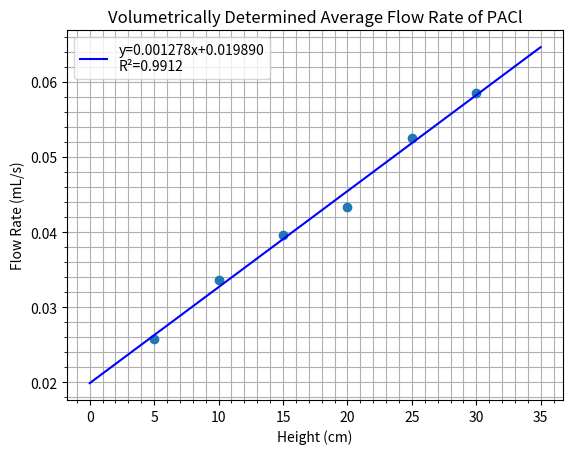

Reproduce this figure in Python.
#Volumetric Determined Average Flow Rate of PACl vs. Height
#Second redesign of system

import matplotlib.pyplot as plt
import numpy as np
from scipy import stats

#Change in height of PACl system
height=[5,10,15,20,25,30]
#System flow rate measured from effluent
flowrate=[0.02583472335,0.03367053161,0.03962373578,0.04338574177,0.05256246053,0.05848966854]

#Plot data points from experiment
plt.plot(height,flowrate,'o')

#Formatting plot
plt.xlabel('Height (cm)')
plt.ylabel('Flow Rate (mL/s)')
plt.title('Volumetrically Determined Average Flow Rate of PACl')
plt.minorticks_on()
plt.grid(which = 'major')
plt.grid(which = 'minor')

#Calculate linear regression and store stats in variables
linreg=stats.linregress(height,flowrate)
slope,intercept,r_value=linreg[0:3]

#Plot linear regression and legend
xvals=np.arange(0,35,0.01)
yvals=slope*xvals+intercept
plt.plot(xvals,yvals,color='blue',label='y={:.6f}x+{:.6f}\nR\N{SUPERSCRIPT TWO}={:.4f}'.format(slope,intercept,r_value**2))
plt.legend()

plt.show()




